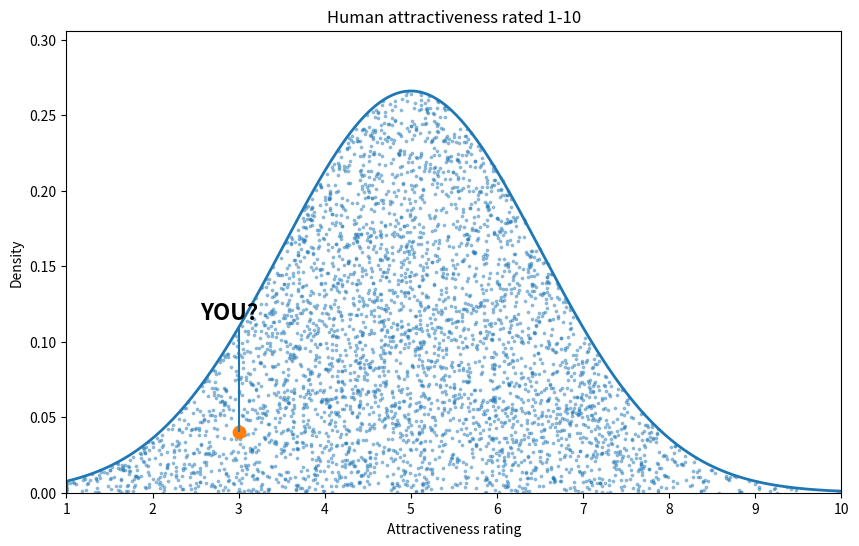

The script that saved this image:
"""attractiveness as a bell curve

Simulate people's “true” attractiveness
Simulate how attractive they think they are
Draw the bell curve graph

"""


import numpy as np
import matplotlib.pyplot as plt

#total number of fake poeple

N = 100000
# 1. TRUE ATTRACTIVENESS
# Most people are around 5, with spread 1.5, so thats jokinigly true so base out of 10 people look avg 5 so true is basescale
true = np.random.normal(5, 1.5,N)


# 2. SELF DELULU
# now people general attractivness is scalling higher lets take 6.5,  Some overestimate, some underestimate.

people = np.random.normal(0, 1.45,N)
# Self-rating formula:
# Base self-rating is 6.5.
# Actual attractiveness affects self-rating only weakly: 0.24 factor like a noise. just to be easy on them

# true = 9
# self = 6.3 + 0.24 * (9 - 5)
# self = 6.3 + 0.96
# self = 7.26 before noise


self = 6.5 + 0.24 * (true - 5) + people


# lets measure the relationship
# Do people with higher true attractiveness also rate themselves higher?
# The answer is around:
# r is roughly 0.24

r = np.corrcoef(true, self)[0, 1]
"""
true = [3.2, 4.9, 5.1, 7.8, 8.5]
self = [5.7, 6.1, 6.4, 7.0, 7.3]

Person 1: true = 3.2, self = 5.7
Person 2: true = 4.9, self = 6.1
Person 3: true = 5.1, self = 6.4
Person 4: true = 7.8, self = 7.0
Person 5: true = 8.5, self = 7.3 and so on

correlation(true, true) = 1.00
correlation(true, self) = 0.24
correlation(self, true) = 0.24
correlation(self, self) = 1.00
The diagonal values are always 1.00

+1  = perfect positive relationship
 0  = no linear relationship
-1  = perfect negative relationship

r = 0.24
that means there is a weak positive relationship.
"""

print(f"Correlation between true and self rating: {r:.2f}")
"""
self = [6.2, 4.8, 7.1, 5.0, 6.9] all which are greater than 5
[True, False, True, False, True]
[1, 0, 1, 0, 1] then find the mean and percentage
3/5 = 0.79

(self > 5).mean()
 after decimal 2 places as the percentage
"""
per = (self>5).mean()
print(f"{per*100:.0f}think they're above average") # if 0.234 = 23

# Correlation between true and self rating: 0.24
# 81% think they're above average


#lets plot it

#normal distribution formula  for mesuring the height of bellcurve: f(x) = 1 / (σ√(2π)) × e^(-0.5 × ((x - μ) / σ)^2)

x = np.linspace(1,10,500)

mean = 5
std = 1.5

# Normal distribution formula
pdf = (1 / (std * np.sqrt(2 * np.pi))) * np.exp(
    -0.5 * ((x - mean) / std) ** 2
)

plt.figure(figsize=(10, 6))

# Draw the smooth bell curve
plt.plot(x, pdf, linewidth=2)

# -----------------------------
# 5. Add dots under the curve
# -----------------------------

# Use fewer points for display, otherwise 100k dots is too much
dot_x = np.random.normal(loc=5, scale=1.5, size=4000)
dot_x = np.clip(dot_x, 1, 10)

# For each dot, calculate how high the bell curve is at that x position
dot_pdf = (1 / (std * np.sqrt(2 * np.pi))) * np.exp(
    -0.5 * ((dot_x - mean) / std) ** 2
)

# Put each dot somewhere between y=0 and the curve height
dot_y = np.random.uniform(0, dot_pdf)
plt.scatter(dot_x, dot_y, s=3, alpha=0.4)

# -----------------------------
# 6. Add "YOU?" marker
# -----------------------------

you_x = 3
you_y = 0.04

plt.scatter([you_x], [you_y], s=80)
plt.vlines(you_x, you_y, you_y + 0.07)
plt.text(you_x - 0.45, you_y + 0.075, "YOU?", fontsize=16, fontweight="bold")

# -----------------------------
# 7. Final styling
# -----------------------------

plt.title("Human attractiveness rated 1-10")
plt.xlabel("Attractiveness rating")
plt.ylabel("Density")
plt.xlim(1, 10)
plt.ylim(0, max(pdf) * 1.15)

plt.show()
